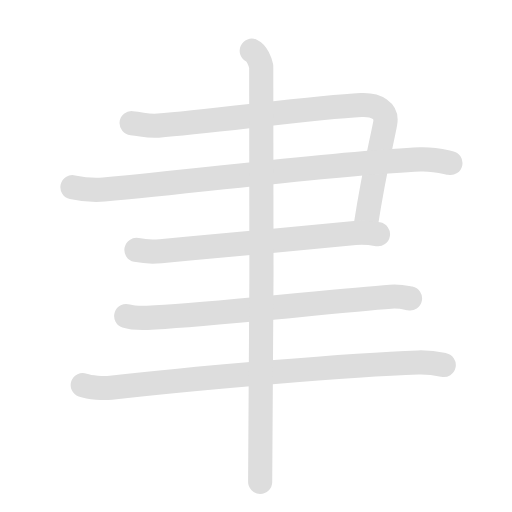
t = 0.00 s
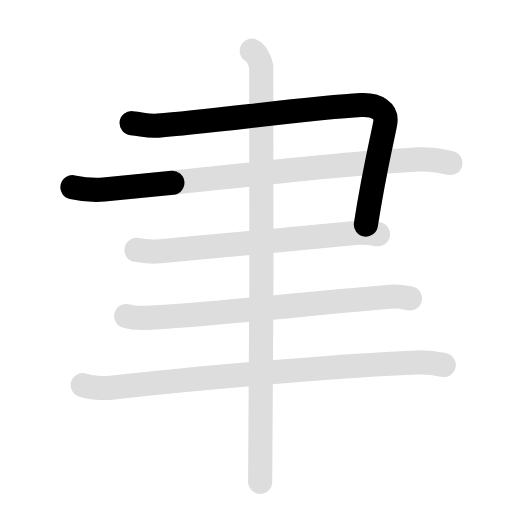
t = 1.95 s
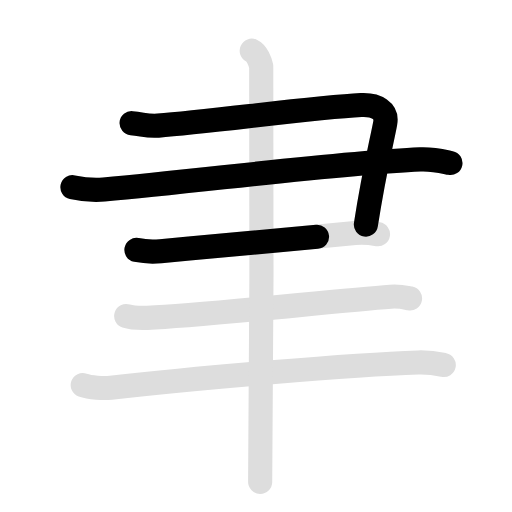
t = 3.85 s
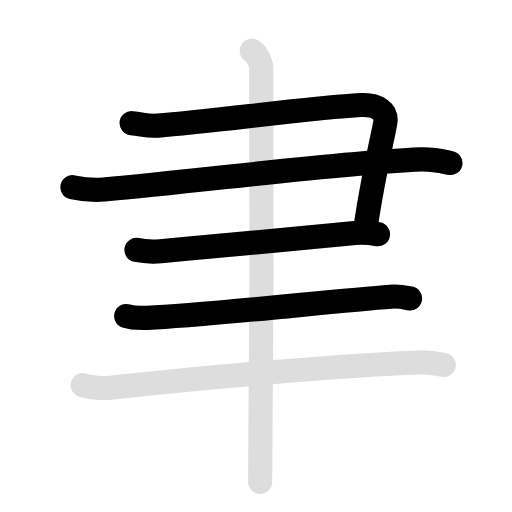
t = 5.85 s
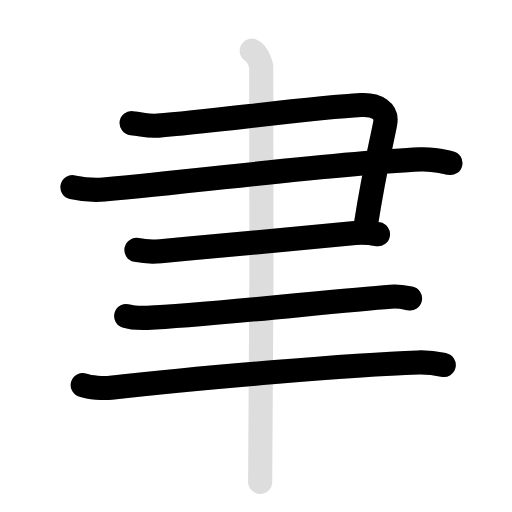
t = 7.80 s
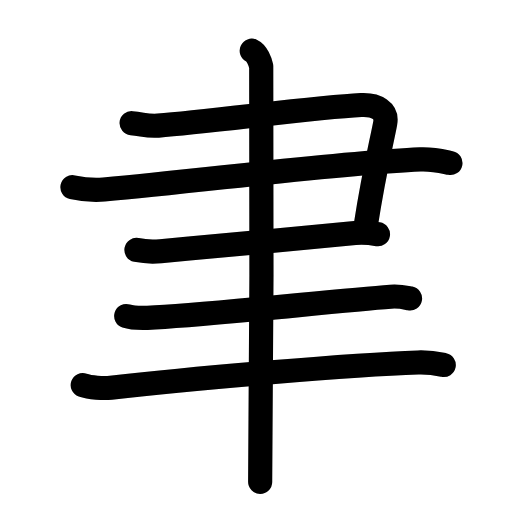
t = 9.60 s

The animated SVG that drew these frames (rendered in a browser with its animation timeline set to each time). Animation: 12 SMIL elements (animate=7,set=5); one cycle of 9.60 s, repeats indefinitely.

<svg id="kvg-0807f" class="kanjivg" viewBox="0 0 106 106" width="106" height="106" xmlns="http://www.w3.org/2000/svg" xmlns:xlink="http://www.w3.org/1999/xlink" xml:space="preserve" version="1.1" baseProfile="full"><defs><style type="text/css">path.black{fill:none;stroke:black;stroke-width:5;stroke-linecap:round;stroke-linejoin:round;}path.grey{fill:none;stroke:#ddd;stroke-width:5;stroke-linecap:round;stroke-linejoin:round;}path.stroke{fill:none;stroke:black;stroke-width:5;stroke-linecap:round;stroke-linejoin:round;}text{font-size:16px;font-family:Segoe UI Symbol,Cambria Math,DejaVu Sans,Symbola,Quivira,STIX,Code2000;-webkit-touch-callout:none;cursor:pointer;-webkit-user-select:none;-khtml-user-select:none;-moz-user-select:none;-ms-user-select:none;user-select: none;}text:hover{color:#777;}#reset{font-weight:bold;}</style><marker id="markerStart" markerWidth="8" markerHeight="8" style="overflow:visible;"><circle cx="0" cy="0" r="1.5" style="stroke:none;fill:red;fill-opacity:0.5;"/></marker><marker id="markerEnd" style="overflow:visible;"><circle cx="0" cy="0" r="0.8" style="stroke:none;fill:blue;fill-opacity:0.5;"><animate attributeName="opacity" from="1" to="0" dur="3s" repeatCount="indefinite" /></circle></marker></defs><path d="M27.25,25.5c2.5,0.25,3.2,0.66,5.5,0.5c10.5-0.75,32-3.75,42-4.25c3.25-0.16,5.47,1.22,5,3.75c-0.75,4-2.25,9.75-4,21" class="grey" /><path d="M15,38.75c2.25,0.5,4.01,0.73,6.5,0.5c21.75-2,48.25-5.5,65.5-6.25c2.76-0.12,5,0.5,6.25,0.75" class="grey" /><path d="M28.25,51.75c1.25,0.25,3.51,0.39,5,0.25C47,50.75,61,49.5,73.5,48.25c1.99-0.2,3.25,0,4.75,0.25" class="grey" /><path d="M26.13,65.42c1.15,0.38,3.24,0.42,4.39,0.38c11.91-0.44,38.73-3.55,50.36-4.38c1.9-0.14,3.05,0.18,4.01,0.37" class="grey" /><path d="M17.13,79.73c1.52,0.54,4.31,0.71,5.82,0.54c17.8-2.02,49.8-4.77,63.61-5.23c2.53-0.08,4.05,0.26,5.31,0.53" class="grey" /><path d="M52.12,10.5c1.09,0.5,1.74,2.25,1.96,3.25c0.22,1,0,79.75-0.22,86" class="grey" /><path d="M27.25,25.5c2.5,0.25,3.2,0.66,5.5,0.5c10.5-0.75,32-3.75,42-4.25c3.25-0.16,5.47,1.22,5,3.75c-0.75,4-2.25,9.75-4,21" class="stroke" stroke-dasharray="150"><animate attributeName="stroke-dashoffset" from="150" to="0" dur="1.8s" begin="0.0s" fill="freeze" /></path><path d="M15,38.75c2.25,0.5,4.01,0.73,6.5,0.5c21.75-2,48.25-5.5,65.5-6.25c2.76-0.12,5,0.5,6.25,0.75" class="stroke" stroke-dasharray="150"><set attributeName="opacity" to="0" dur="1.7s" /><animate attributeName="stroke-dashoffset" from="150" to="0" dur="1.8s" begin="1.7s" fill="freeze" /></path><path d="M28.25,51.75c1.25,0.25,3.51,0.39,5,0.25C47,50.75,61,49.5,73.5,48.25c1.99-0.2,3.25,0,4.75,0.25" class="stroke" stroke-dasharray="150"><set attributeName="opacity" to="0" dur="3.4s" /><animate attributeName="stroke-dashoffset" from="150" to="0" dur="1.8s" begin="3.4s" fill="freeze" /></path><path d="M26.13,65.42c1.15,0.38,3.24,0.42,4.39,0.38c11.91-0.44,38.73-3.55,50.36-4.38c1.9-0.14,3.05,0.18,4.01,0.37" class="stroke" stroke-dasharray="150"><set attributeName="opacity" to="0" dur="4.7s" /><animate attributeName="stroke-dashoffset" from="150" to="0" dur="1.8s" begin="4.7s" fill="freeze" /></path><path d="M17.13,79.73c1.52,0.54,4.31,0.71,5.82,0.54c17.8-2.02,49.8-4.77,63.61-5.23c2.53-0.08,4.05,0.26,5.31,0.53" class="stroke" stroke-dasharray="150"><set attributeName="opacity" to="0" dur="6.1s" /><animate attributeName="stroke-dashoffset" from="150" to="0" dur="1.8s" begin="6.1s" fill="freeze" /></path><path d="M52.12,10.5c1.09,0.5,1.74,2.25,1.96,3.25c0.22,1,0,79.75-0.22,86" class="stroke" stroke-dasharray="150"><set attributeName="opacity" to="0" dur="7.8s" /><animate attributeName="stroke-dashoffset" from="150" to="0" dur="1.8s" begin="7.8s" fill="freeze" /></path></svg>
